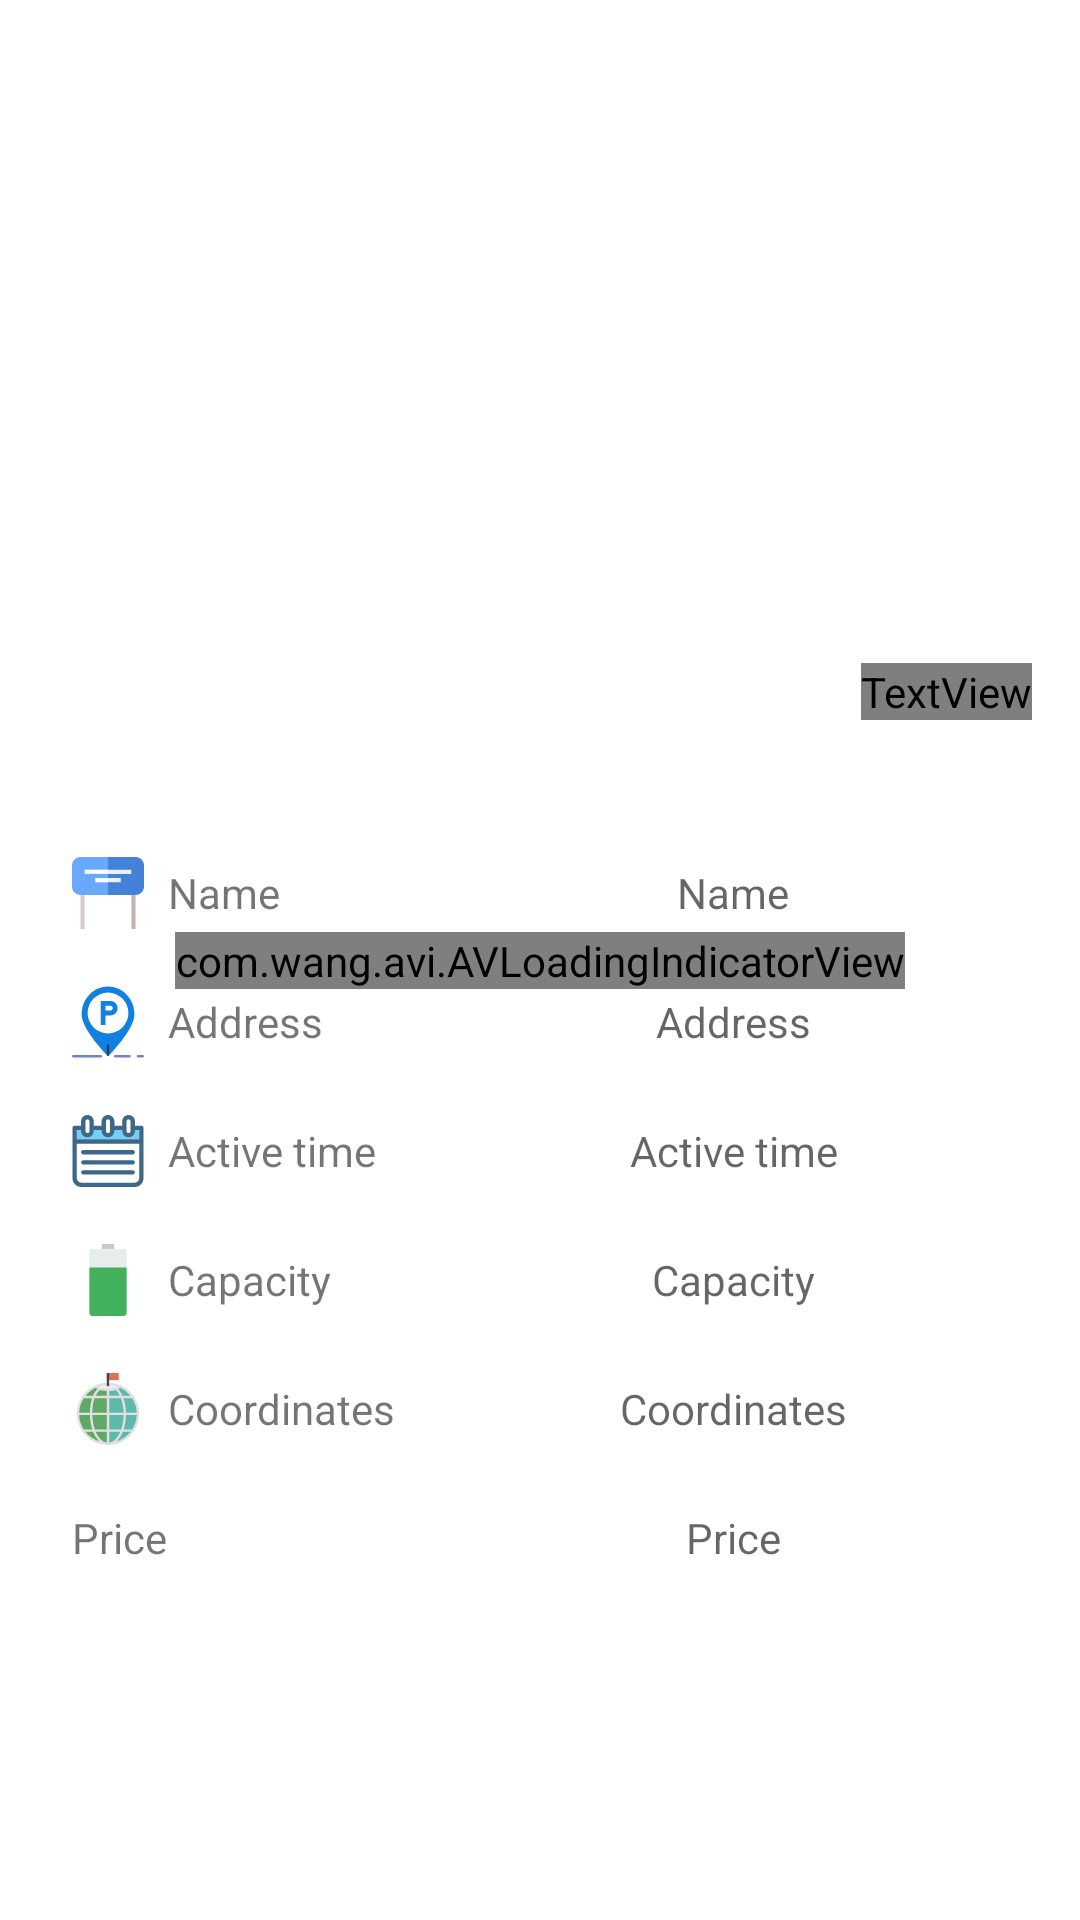

Write the Android layout XML for this screen, with the resource values it uses.
<!-- AndroidManifest.xml: application theme AppTheme -->
<!-- res/layout/activity_manager_details.xml -->
<?xml version="1.0" encoding="utf-8"?>
<androidx.constraintlayout.widget.ConstraintLayout xmlns:android="http://schemas.android.com/apk/res/android"
    xmlns:app="http://schemas.android.com/apk/res-auto"
    xmlns:tools="http://schemas.android.com/tools"
    android:layout_width="match_parent"
    android:layout_height="match_parent">

    <androidx.appcompat.widget.Toolbar
        android:id="@+id/toolbar_details"
        android:layout_width="0dp"
        android:layout_height="wrap_content"
        android:background="@android:color/transparent"
        android:minHeight="?attr/actionBarSize"
        app:theme="@style/ThemeOverlay.AppCompat.Dark.ActionBar"
        app:layout_constraintEnd_toEndOf="parent"
        app:layout_constraintStart_toStartOf="parent"
        app:layout_constraintTop_toTopOf="parent" />

    <ImageView
        android:id="@+id/iv_detail"
        android:layout_width="0dp"
        android:layout_height="256dp"
        android:scaleType="fitXY"
        app:layout_constraintEnd_toEndOf="parent"
        app:layout_constraintStart_toStartOf="parent"
        app:layout_constraintTop_toTopOf="parent"
        tools:srcCompat="@tools:sample/backgrounds/scenic[5]"
        tools:ignore="ContentDescription" />

    <TextView
        android:layout_width="0dp"
        android:layout_height="wrap_content"
        android:layout_marginStart="24dp"
        android:layout_marginEnd="16dp"
        android:drawableStart="@drawable/ic_capacity"
        android:drawablePadding="8dp"
        android:gravity="center_vertical"
        android:text="@string/title_capacity"
        app:layout_constraintBottom_toBottomOf="@+id/tv_capacity"
        app:layout_constraintEnd_toStartOf="@+id/tv_capacity"
        app:layout_constraintStart_toStartOf="parent"
        app:layout_constraintTop_toTopOf="@+id/tv_capacity" />

    <androidx.constraintlayout.widget.Guideline
        android:id="@+id/guideline"
        android:layout_width="wrap_content"
        android:layout_height="wrap_content"
        android:orientation="vertical"
        app:layout_constraintGuide_begin="145dp" />

    <TextView
        android:drawablePadding="8dp"
        android:gravity="center_vertical"
        android:drawableStart="@drawable/ic_logo"
        android:layout_width="0dp"
        android:layout_height="wrap_content"
        android:layout_marginStart="24dp"
        android:layout_marginEnd="16dp"
        android:text="@string/title_address"
        app:layout_constraintBottom_toBottomOf="@+id/tv_address"
        app:layout_constraintEnd_toStartOf="@+id/tv_address"
        app:layout_constraintStart_toStartOf="parent"
        app:layout_constraintTop_toTopOf="@+id/tv_address" />

    <TextView
        android:layout_width="0dp"
        android:layout_height="wrap_content"
        android:layout_marginStart="24dp"
        android:layout_marginEnd="16dp"
        android:drawablePadding="8dp"
        android:gravity="center_vertical"
        android:drawableStart="@drawable/ic_calendar"
        android:text="@string/title_active_time"
        app:layout_constraintBottom_toBottomOf="@+id/tv_active_time"
        app:layout_constraintEnd_toStartOf="@+id/tv_active_time"
        app:layout_constraintStart_toStartOf="parent"
        app:layout_constraintTop_toTopOf="@+id/tv_active_time" />

    <TextView
        android:gravity="center"
        android:id="@+id/tv_capacity"
        android:layout_width="0dp"
        android:layout_height="wrap_content"
        android:layout_marginStart="8dp"
        android:layout_marginTop="24dp"
        android:layout_marginEnd="24dp"
        android:hint="@string/title_capacity"
        app:layout_constraintEnd_toEndOf="parent"
        app:layout_constraintStart_toStartOf="@+id/guideline"
        app:layout_constraintTop_toBottomOf="@+id/tv_active_time" />

    <TextView
        android:gravity="center"
        android:id="@+id/tv_address"
        android:layout_width="0dp"
        android:layout_height="wrap_content"
        android:layout_marginStart="8dp"
        android:layout_marginTop="24dp"
        android:layout_marginEnd="24dp"
        android:hint="@string/hint_address"
        app:layout_constraintEnd_toEndOf="parent"
        app:layout_constraintStart_toStartOf="@+id/guideline"
        app:layout_constraintTop_toBottomOf="@+id/tv_name" />

    <TextView
        android:gravity="center"
        android:id="@+id/tv_active_time"
        android:layout_width="0dp"
        android:layout_height="wrap_content"
        android:layout_marginStart="8dp"
        android:layout_marginTop="24dp"
        android:layout_marginEnd="24dp"
        android:hint="@string/title_active_time"
        app:layout_constraintEnd_toEndOf="parent"
        app:layout_constraintStart_toStartOf="@+id/guideline"
        app:layout_constraintTop_toBottomOf="@+id/tv_address" />

    <TextView
        android:layout_width="0dp"
        android:layout_height="wrap_content"
        android:layout_marginStart="24dp"
        android:layout_marginEnd="16dp"
        android:drawablePadding="8dp"
        android:gravity="center_vertical"
        android:drawableStart="@drawable/ic_name"
        android:text="@string/title_name"
        app:layout_constraintBottom_toBottomOf="@+id/tv_name"
        app:layout_constraintEnd_toStartOf="@+id/tv_name"
        app:layout_constraintStart_toStartOf="parent"
        app:layout_constraintTop_toTopOf="@+id/tv_name" />

    <TextView
        android:clickable="true"
        android:focusable="true"
        android:id="@+id/tv_name"
        android:layout_width="0dp"
        android:layout_height="wrap_content"
        android:layout_marginStart="8dp"
        android:layout_marginTop="32dp"
        android:layout_marginEnd="24dp"
        android:gravity="center"
        android:hint="@string/title_name"
        app:layout_constraintEnd_toEndOf="parent"
        app:layout_constraintStart_toStartOf="@+id/guideline"
        app:layout_constraintTop_toBottomOf="@+id/iv_detail" />

    <TextView
        android:layout_width="0dp"
        android:layout_height="wrap_content"
        android:layout_marginStart="24dp"
        android:layout_marginEnd="16dp"
        android:drawablePadding="8dp"
        android:gravity="center_vertical"
        android:drawableStart="@drawable/ic_coordinate"
        android:text="@string/title_coordinates"
        app:layout_constraintBottom_toBottomOf="@+id/tv_coordinates"
        app:layout_constraintEnd_toStartOf="@+id/tv_coordinates"
        app:layout_constraintStart_toStartOf="parent"
        app:layout_constraintTop_toTopOf="@+id/tv_coordinates" />

    <TextView
        android:id="@+id/tv_coordinates"
        android:layout_width="0dp"
        android:layout_height="wrap_content"
        android:layout_marginStart="8dp"
        android:layout_marginTop="24dp"
        android:layout_marginEnd="24dp"
        android:gravity="center"
        android:hint="@string/title_coordinates"
        app:layout_constraintEnd_toEndOf="parent"
        app:layout_constraintStart_toStartOf="@+id/guideline"
        app:layout_constraintTop_toBottomOf="@+id/tv_capacity" />
    <TextView
        android:drawablePadding="8dp"
        android:drawableEnd="@drawable/ic_star"
        android:fontFamily="@font/rubik"
        android:textColor="@color/white"
        android:textSize="18sp"
        android:id="@+id/tv_star"
        android:layout_width="wrap_content"
        android:layout_height="wrap_content"
        android:layout_marginBottom="16dp"
        android:layout_marginEnd="16dp"
        android:text="NA"
        app:layout_constraintBottom_toBottomOf="@+id/iv_detail"
        app:layout_constraintEnd_toEndOf="parent"
        />

    <TextView
        android:layout_width="0dp"
        android:layout_height="wrap_content"
        android:layout_marginStart="24dp"
        android:layout_marginEnd="16dp"
        android:drawablePadding="8dp"
        android:gravity="center_vertical"
        android:drawableStart="@drawable/ic_price"
        android:text="@string/title_price"
        app:layout_constraintBottom_toBottomOf="@+id/tv_price"
        app:layout_constraintEnd_toStartOf="@+id/tv_price"
        app:layout_constraintStart_toStartOf="parent"
        app:layout_constraintTop_toTopOf="@+id/tv_price" />

    <TextView
        android:id="@+id/tv_price"
        android:layout_width="0dp"
        android:layout_height="wrap_content"
        android:layout_marginStart="8dp"
        android:layout_marginTop="24dp"
        android:layout_marginEnd="24dp"
        android:gravity="center"
        android:hint="@string/hint_price"
        app:layout_constraintEnd_toEndOf="parent"
        app:layout_constraintStart_toStartOf="@+id/guideline"
        app:layout_constraintTop_toBottomOf="@+id/tv_coordinates" />

    <com.wang.avi.AVLoadingIndicatorView
        app:indicatorColor="@color/accent"
        android:id="@+id/progress_details"
        android:layout_width="wrap_content"
        android:layout_height="wrap_content"
        app:layout_constraintBottom_toBottomOf="parent"
        app:layout_constraintEnd_toEndOf="parent"
        app:layout_constraintStart_toStartOf="parent"
        app:layout_constraintTop_toTopOf="parent"
        />
</androidx.constraintlayout.widget.ConstraintLayout>
<!-- resources referenced by this layout -->
<resources>
  <color name="white">#FFFFFF</color>
  <!-- drawable ic_capacity (drawable) -->
  <vector android:height="24dp" android:viewportHeight="58"
      android:viewportWidth="58" android:width="24dp" xmlns:android="http://schemas.android.com/apk/res/android">
      <path android:fillColor="#C7CAC7" android:pathData="M24,0h10v4h-10z"/>
      <path android:fillColor="#E7ECED" android:pathData="M41.536,58H16.464C15.103,58 14,56.897 14,55.536V6.464C14,5.103 15.103,4 16.464,4h25.072C42.897,4 44,5.103 44,6.464v49.072C44,56.897 42.897,58 41.536,58z"/>
      <path android:fillColor="#43B05C" android:pathData="M14,19v36.536C14,56.897 15.103,58 16.464,58h25.072C42.897,58 44,56.897 44,55.536V19H14z"/>
  </vector>
  <!-- drawable ic_name (drawable) -->
  <vector android:height="24dp" android:viewportHeight="512"
      android:viewportWidth="512" android:width="24dp" xmlns:android="http://schemas.android.com/apk/res/android">
      <path android:fillColor="#D5CECB" android:pathData="M60,255h30v257h-30z"/>
      <path android:fillColor="#C0B5B1" android:pathData="M422,255h30v257h-30z"/>
      <path android:fillColor="#4482D9" android:pathData="M452,0H256l-60,135l60,135h196c33.084,0 60,-26.916 60,-60V60C512,26.916 485.084,0 452,0z"/>
      <path android:fillColor="#69A8FF" android:pathData="M60,0C26.916,0 0,26.916 0,60v150c0,33.084 26.916,60 60,60h196V0H60z"/>
      <path android:fillColor="#E6F1FF" android:pathData="M422,90l-166,0l-20,15l20,15l166,0z"/>
      <path android:fillColor="#E6F1FF" android:pathData="M347,180l0,-30l-91,0l-30,15l30,15z"/>
      <path android:fillColor="#FFFFFF" android:pathData="M165,150h91v30h-91z"/>
      <path android:fillColor="#FFFFFF" android:pathData="M90,90h166v30h-166z"/>
  </vector>
  <!-- drawable ic_star (drawable) -->
  <vector android:height="24dp" android:tint="#FFF900"
      android:viewportHeight="24.0" android:viewportWidth="24.0"
      android:width="24dp" xmlns:android="http://schemas.android.com/apk/res/android">
      <path android:fillColor="#FF000000" android:pathData="M12,17.27L18.18,21l-1.64,-7.03L22,9.24l-7.19,-0.61L12,2 9.19,8.63 2,9.24l5.46,4.73L5.82,21z"/>
  </vector>
  <string name="hint_address">Address</string>
  <string name="hint_price">Price</string>
  <string name="title_active_time">Active time</string>
  <string name="title_address">Address</string>
  <string name="title_capacity">Capacity</string>
  <string name="title_coordinates">Coordinates</string>
  <string name="title_name">Name</string>
  <string name="title_price">Price</string>
  <style name="AppTheme" parent="Theme.MaterialComponents.Light.NoActionBar">
          <item name="colorPrimary">@color/colorPrimary</item>
          <item name="colorPrimaryDark">@color/colorPrimaryDark</item>
          <item name="colorAccent">@color/colorAccent</item>
      </style>
  <color name="colorPrimary">#FFC107</color>
  <color name="colorPrimaryDark">#FFA000</color>
  <color name="colorAccent">#4DD0E1</color>
</resources>
